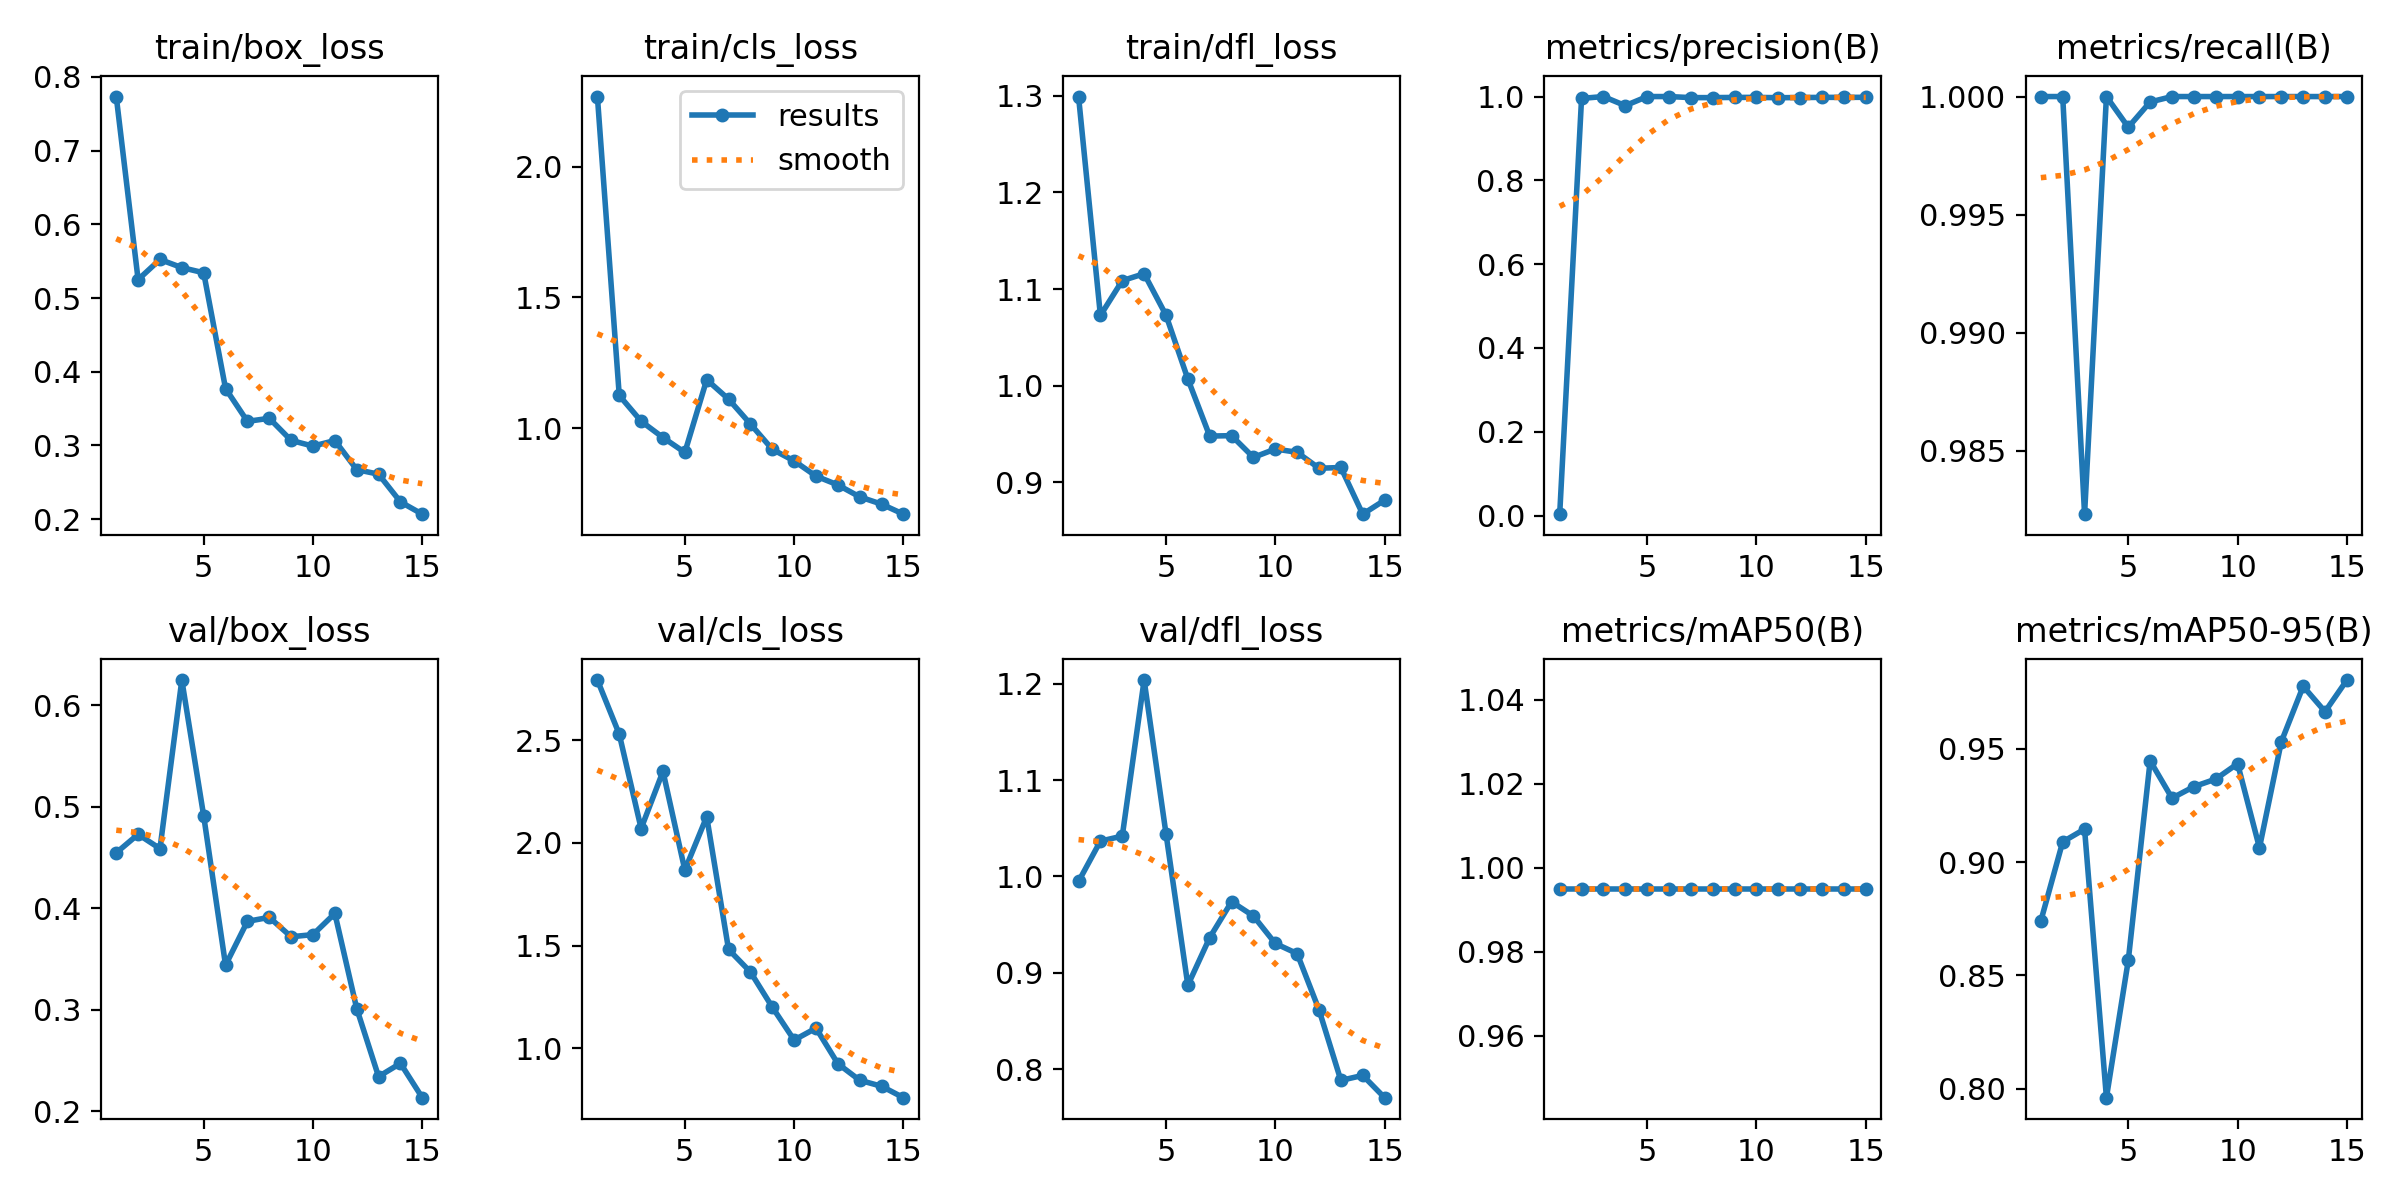

The file beside this chart, header and first rows:
epoch, time, train/box_loss, train/cls_loss, train/dfl_loss, metrics/precision(B), metrics/recall(B), metrics/mAP50(B), metrics/mAP50-95(B), val/box_loss, val/cls_loss, val/dfl_loss, lr/pg0, lr/pg1, lr/pg2
1, 68.88, 0.7732, 2.267, 1.299, 0.00333, 1, 0.995, 0.874, 0.4546, 2.792, 0.9948, 0.00018, 0.00018, 0.00018
2, 137, 0.5249, 1.126, 1.073, 0.9956, 1, 0.995, 0.9089, 0.4728, 2.529, 1.037, 0.0003549, 0.0003549, 0.0003549
3, 204, 0.5523, 1.027, 1.109, 1, 0.9823, 0.995, 0.9145, 0.4587, 2.07, 1.042, 0.0005034, 0.0005034, 0.0005034
4, 272.4, 0.5412, 0.9649, 1.116, 0.9783, 1, 0.995, 0.796, 0.6247, 2.348, 1.204, 0.0006256, 0.0006256, 0.0006256
5, 340.3, 0.5342, 0.908, 1.073, 1, 0.9987, 0.995, 0.8566, 0.4909, 1.868, 1.044, 0.0007213, 0.0007213, 0.0007213
6, 406.9, 0.3772, 1.186, 1.007, 1, 0.9998, 0.995, 0.9447, 0.3439, 2.127, 0.8872, 0.0007906, 0.0007906, 0.0007906
7, 474, 0.3327, 1.112, 0.9476, 0.9975, 1, 0.995, 0.9282, 0.387, 1.481, 0.9366, 0.0008335, 0.0008335, 0.0008335
8, 542.3, 0.3369, 1.017, 0.948, 0.9975, 1, 0.995, 0.9333, 0.391, 1.372, 0.9738, 0.00085, 0.00085, 0.00085
9, 610.2, 0.3069, 0.9201, 0.9255, 0.9979, 1, 0.995, 0.9367, 0.3719, 1.201, 0.959, 0.0008402, 0.0008402, 0.0008402
10, 680.7, 0.2991, 0.8757, 0.9342, 0.998, 1, 0.995, 0.9435, 0.374, 1.041, 0.9305, 0.0008039, 0.0008039, 0.0008039
11, 754.3, 0.3068, 0.8177, 0.9308, 0.9972, 1, 0.995, 0.9063, 0.3948, 1.099, 0.92, 0.00068, 0.00068, 0.00068
12, 824.9, 0.2672, 0.784, 0.9143, 0.9976, 1, 0.995, 0.9531, 0.3012, 0.9254, 0.8617, 0.000548, 0.000548, 0.000548
13, 894.8, 0.2611, 0.7384, 0.9151, 0.998, 1, 0.995, 0.9776, 0.2341, 0.8448, 0.7885, 0.000416, 0.000416, 0.000416
14, 968.1, 0.2235, 0.7106, 0.8667, 0.9981, 1, 0.995, 0.9664, 0.2472, 0.8157, 0.7937, 0.000284, 0.000284, 0.000284
15, 1045, 0.2069, 0.6723, 0.8812, 0.9982, 1, 0.995, 0.9804, 0.2134, 0.7602, 0.7706, 0.000152, 0.000152, 0.000152
